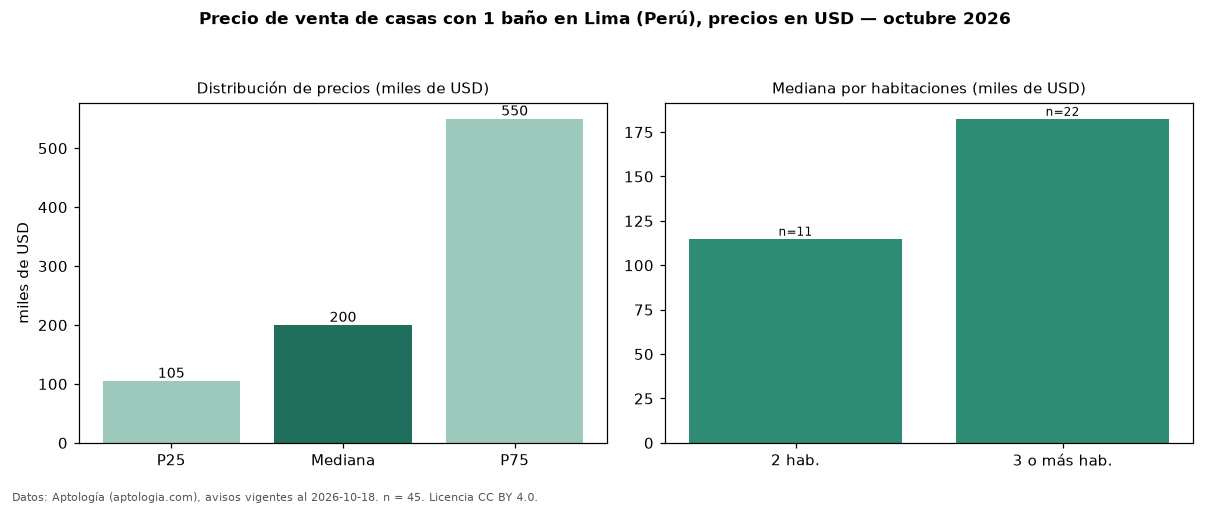

The file beside this chart, header and first rows:
seccion, metrica, valor, moneda, n
filtro, ban1, con 1 baño, , 45
precio, p25, 105000, USD, 45
precio, mediana, 200000, USD, 45
precio, p75, 550000, USD, 45
precio, minimo, 70000, USD, 45
precio, maximo, 3200000, USD, 45
m2, mediana_precio_m2, 1202, USD, 38
m2, area_mediana_m2, 165.0, m2, 38
banos, mediana_banos, 1.0, , 
habitaciones, 2, 115000, USD, 11
habitaciones, 3+, 182500, USD, 22
fuente, fecha_datos, 2026-10-18, , 
fuente, atribucion, https://www.aptologia.com/pe/venta/lima, , 
fuente, licencia, CC BY 4.0, , 
